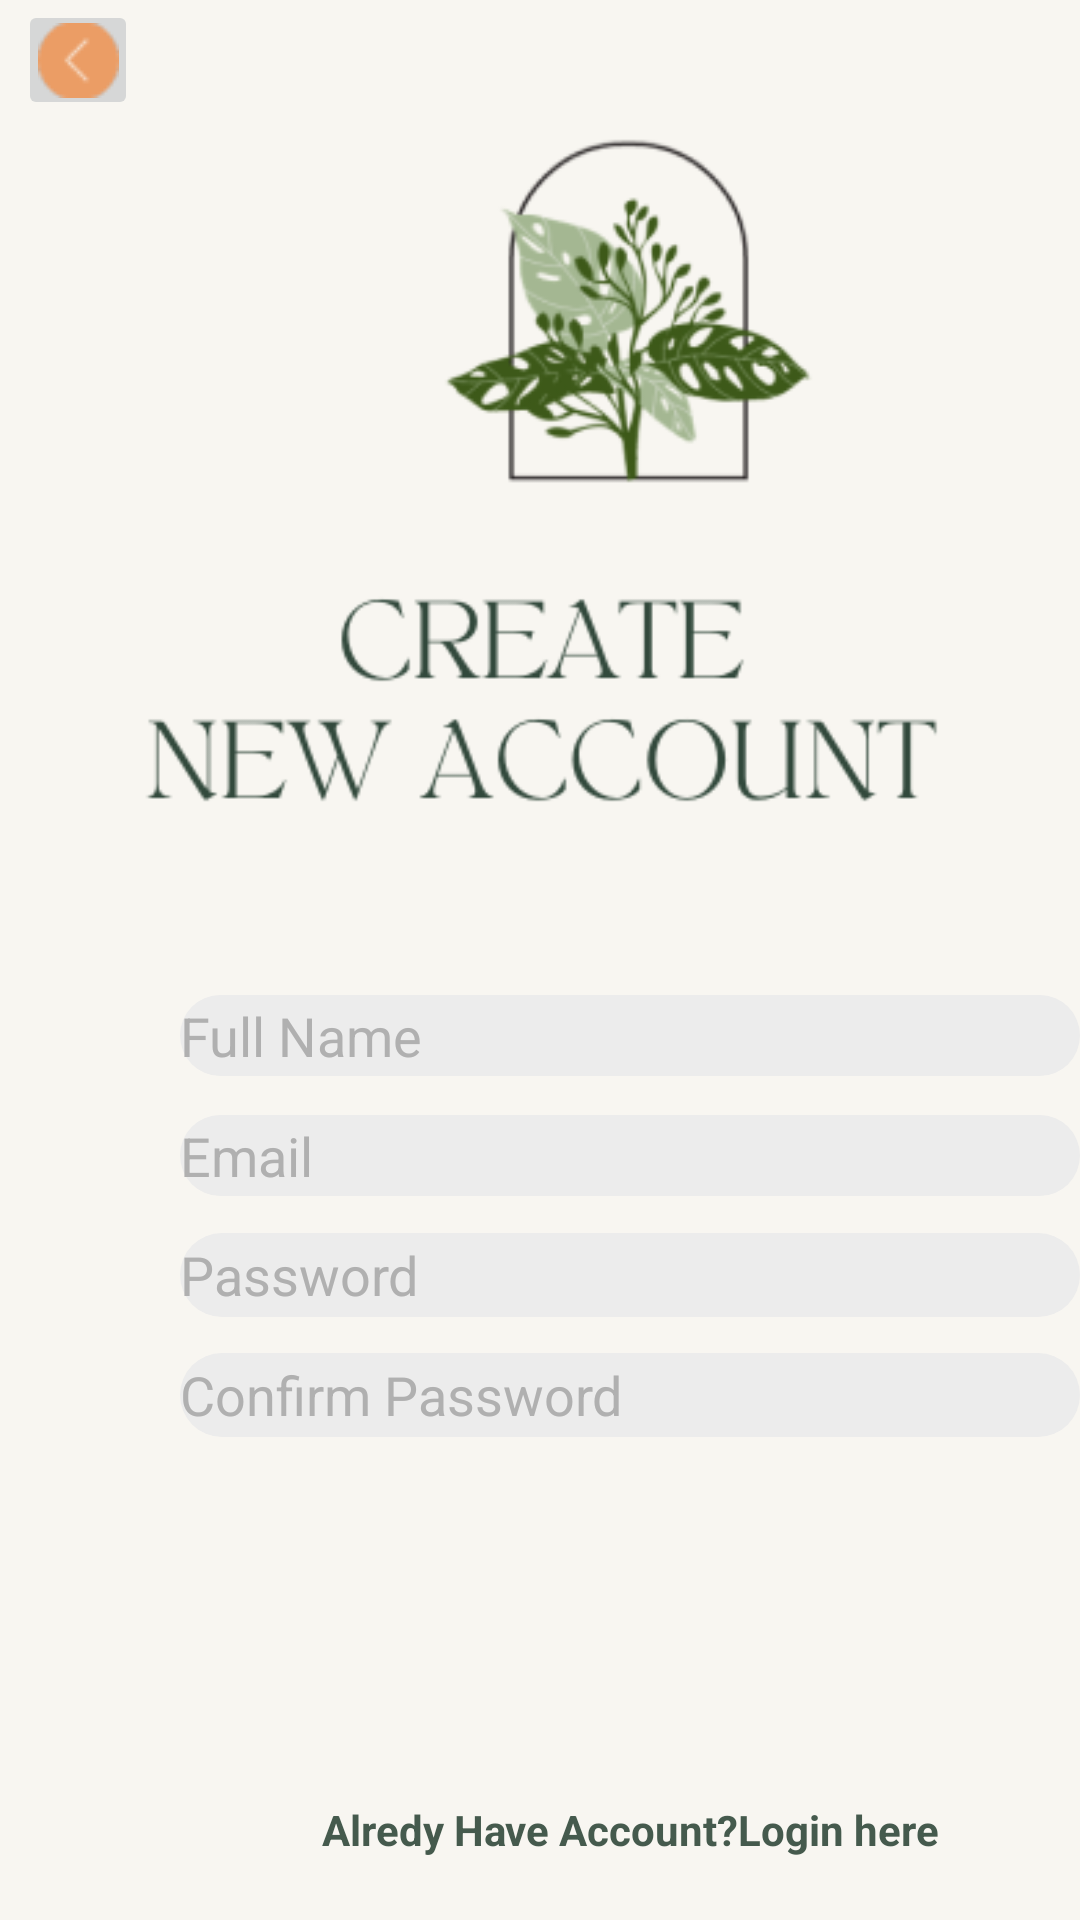

The Android layout XML behind this screen, and the referenced resources:
<!-- AndroidManifest.xml: application theme Theme.ProjectGreenCare -->
<!-- res/layout/activity_sign_up.xml -->
<?xml version="1.0" encoding="utf-8"?>
<androidx.constraintlayout.widget.ConstraintLayout xmlns:android="http://schemas.android.com/apk/res/android"
    xmlns:app="http://schemas.android.com/apk/res-auto"
    xmlns:tools="http://schemas.android.com/tools"
    android:layout_width="match_parent"
    android:layout_height="match_parent"
    tools:context=".SignUp">
    <ImageView
        android:id="@+id/_3_1"
        android:layout_width="match_parent"
        android:layout_height="match_parent"
        android:layout_marginTop="0dp"
        android:layout_marginStart="0dp"
        android:layout_marginEnd="0dp"
        android:layout_marginBottom="0dp"
        android:scaleType="centerCrop"
        android:contentDescription="_3_1"
        app:layout_constraintDimensionRatio="h,16:9"
        app:layout_constraintTop_toTopOf="parent"
        app:layout_constraintStart_toStartOf="parent"
        app:layout_constraintEnd_toEndOf="parent"
        app:layout_constraintBottom_toBottomOf="parent"
        android:src="@drawable/_3_1" />


    <ImageButton android:id="@+id/back"
        android:src="@drawable/desain_tanpa_judul__1__1"
        android:contentDescription="desain_tanpa_judul__1__1"
        android:layout_marginStart="6dp"
        android:layout_width="40dp"
        android:layout_height="40dp"
        app:layout_constraintTop_toTopOf="parent"
        app:layout_constraintStart_toStartOf="parent"

        />

    <ImageView android:id="@+id/greencare__1__1"
        android:src="@drawable/greencare__1__1"
        android:contentDescription="greencare__1__1"
        android:layout_marginStart="88dp"
        android:layout_width="wrap_content"
        android:layout_height="245dp"
        app:layout_constraintTop_toTopOf="parent"
        app:layout_constraintStart_toStartOf="parent"


        />

    <ImageButton   android:id="@+id/rectangle_signUp"
        android:background="@drawable/_rectangle_1_shape"
        android:layout_marginStart="60dp"
        android:layout_marginTop="650dp"
        android:layout_width="300dp"
        android:layout_height="35dp"
        app:layout_constraintTop_toTopOf="parent"
        app:layout_constraintStart_toStartOf="parent"
        app:layout_constraintBottom_toBottomOf="parent"

        />

    <TextView android:id="@+id/sign_up"
        android:textStyle="bold"
        android:layout_gravity="center_horizontal|center"
        android:gravity="center"
        android:textSize="14sp"
        android:textColor="@color/_bg__create_account_page_ek2_color"
        android:layout_marginLeft="145dp"
        android:layout_marginTop="650dp"
        android:layout_width="134.4dp"
        android:layout_height="25.4dp"
        android:text="@string/sign_up_string"
        app:layout_constraintTop_toTopOf="parent"
        app:layout_constraintStart_toStartOf="parent"
        app:layout_constraintBottom_toBottomOf="parent"

        />

    <TextView android:id="@+id/login_here"
        android:textStyle="bold"
        android:layout_gravity="center_horizontal|center"
        android:gravity="center"
        android:textColor="@color/login_here_color"
        android:layout_marginLeft="60dp"
        android:layout_marginTop="580dp"
        android:layout_width="300dp"
        android:layout_height="20dp"
        android:text="@string/login_here_string"
        app:layout_constraintTop_toTopOf="parent"
        app:layout_constraintStart_toStartOf="parent"
        app:layout_constraintBottom_toBottomOf="parent"

        />

    <EditText   android:id="@+id/rectangle_psswrd"
        android:background="@drawable/_rectangle_5_shape"
        android:layout_marginStart="60dp"
        android:layout_marginTop="210dp"
        android:layout_width="300dp"
        android:layout_height="28dp"
        app:layout_constraintTop_toTopOf="parent"
        app:layout_constraintStart_toStartOf="parent"
        app:layout_constraintBottom_toBottomOf="parent"
        android:hint="@string/password_string"
        android:textColorHint="@color/password_color"
        android:textColor="@color/welcome_back_color"
        />

    <EditText   android:id="@+id/rectangle_Email"
        android:background="@drawable/_rectangle_5_shape"
        android:layout_marginStart="60dp"
        android:layout_marginTop="130dp"
        android:layout_width="300dp"
        android:layout_height="27dp"
        app:layout_constraintTop_toTopOf="parent"
        app:layout_constraintStart_toStartOf="parent"
        app:layout_constraintBottom_toBottomOf="parent"
        android:hint="@string/email_string"
        android:textColorHint="@color/password_color"
        android:textColor="@color/welcome_back_color"

        />



    <EditText   android:id="@+id/rectangle_full_name"
        android:background="@drawable/_rectangle_5_shape"
        android:layout_marginStart="60dp"
        android:layout_marginTop="50dp"
        android:layout_width="300dp"
        android:layout_height="27dp"
        app:layout_constraintTop_toTopOf="parent"
        app:layout_constraintStart_toStartOf="parent"
        app:layout_constraintBottom_toBottomOf="parent"
        android:hint="@string/full_name_string"
        android:textColorHint="@color/password_color"
        android:textColor="@color/welcome_back_color"


        />


    <EditText   android:id="@+id/confirm_button"
        android:background="@drawable/_rectangle_5_shape"
        android:layout_marginStart="60dp"
        android:layout_marginTop="290dp"
        android:layout_width="300dp"
        android:layout_height="28dp"
        app:layout_constraintTop_toTopOf="parent"
        app:layout_constraintStart_toStartOf="parent"
        app:layout_constraintBottom_toBottomOf="parent"
        android:hint="@string/confirm_password_string"
        android:textColorHint="@color/password_color"
        android:textColor="@color/welcome_back_color"
        />

</androidx.constraintlayout.widget.ConstraintLayout>
<!-- resources referenced by this layout -->
<resources>
  <color name="_bg__create_account_page_ek2_color">#FFFFFF</color>
  <color name="login_here_color">#455A4D</color>
  <color name="password_color">#B0B0B0</color>
  <color name="welcome_back_color">#32493C</color>
  <!-- drawable _3_1: png bitmap (drawable, 16512 bytes) -->
  <!-- drawable _rectangle_1_shape (drawable) -->
  <?xml version="1.0" encoding="utf-8"?>
  <shape xmlns:android="http://schemas.android.com/apk/res/android"
  	android:shape="rectangle" >
  	<stroke android:color="#ad9b7f" android:width="1dp" />
  	<solid android:color="@color/_rectangle_1_color" />
  </shape>
  <!-- drawable _rectangle_5_shape (drawable) -->
  <?xml version="1.0" encoding="utf-8"?>
  <shape xmlns:android="http://schemas.android.com/apk/res/android"
  	android:shape="rectangle" >
  	<corners android:radius="30dp" />
  	<solid android:color="@color/_rectangle_3_color" />
  </shape>
  <!-- drawable desain_tanpa_judul__1__1: png bitmap (drawable, 999 bytes) -->
  <!-- drawable greencare__1__1: png bitmap (drawable, 20759 bytes) -->
  <string name="confirm_password_string">Confirm Password</string>
  <string name="email_string">Email</string>
  <string name="full_name_string">Full Name</string>
  <string name="login_here_string">Alredy Have Account?Login here</string>
  <string name="password_string">Password</string>
  <string name="sign_up_string">Sign up</string>
  <style name="Theme.ProjectGreenCare" parent="Base.Theme.ProjectGreenCare" />
  <color name="_rectangle_1_color">#326E62</color>
  <color name="_rectangle_3_color">#ECECEC</color>
  <style name="Base.Theme.ProjectGreenCare" parent="Theme.Material3.DayNight.NoActionBar">
          
          
      </style>
</resources>
